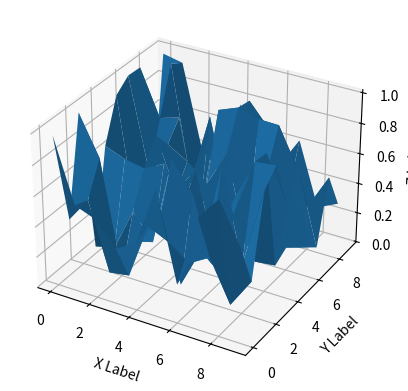

Recreate this plot in Python.
import matplotlib.pyplot as plt
from mpl_toolkits.mplot3d import Axes3D
import numpy as np

# Generate sample data
n = 10
x, y = np.meshgrid(np.arange(n), np.arange(n))
z = np.random.rand(n, n)
print(z)

# Create a 3D plot
fig = plt.figure()
ax = fig.add_subplot(111, projection='3d')
ax.plot_surface(x, y, z)

# Set the labels of the axes
ax.set_xlabel('X Label')
ax.set_ylabel('Y Label')
ax.set_zlabel('Z Label')

# Show the plot
plt.show()
